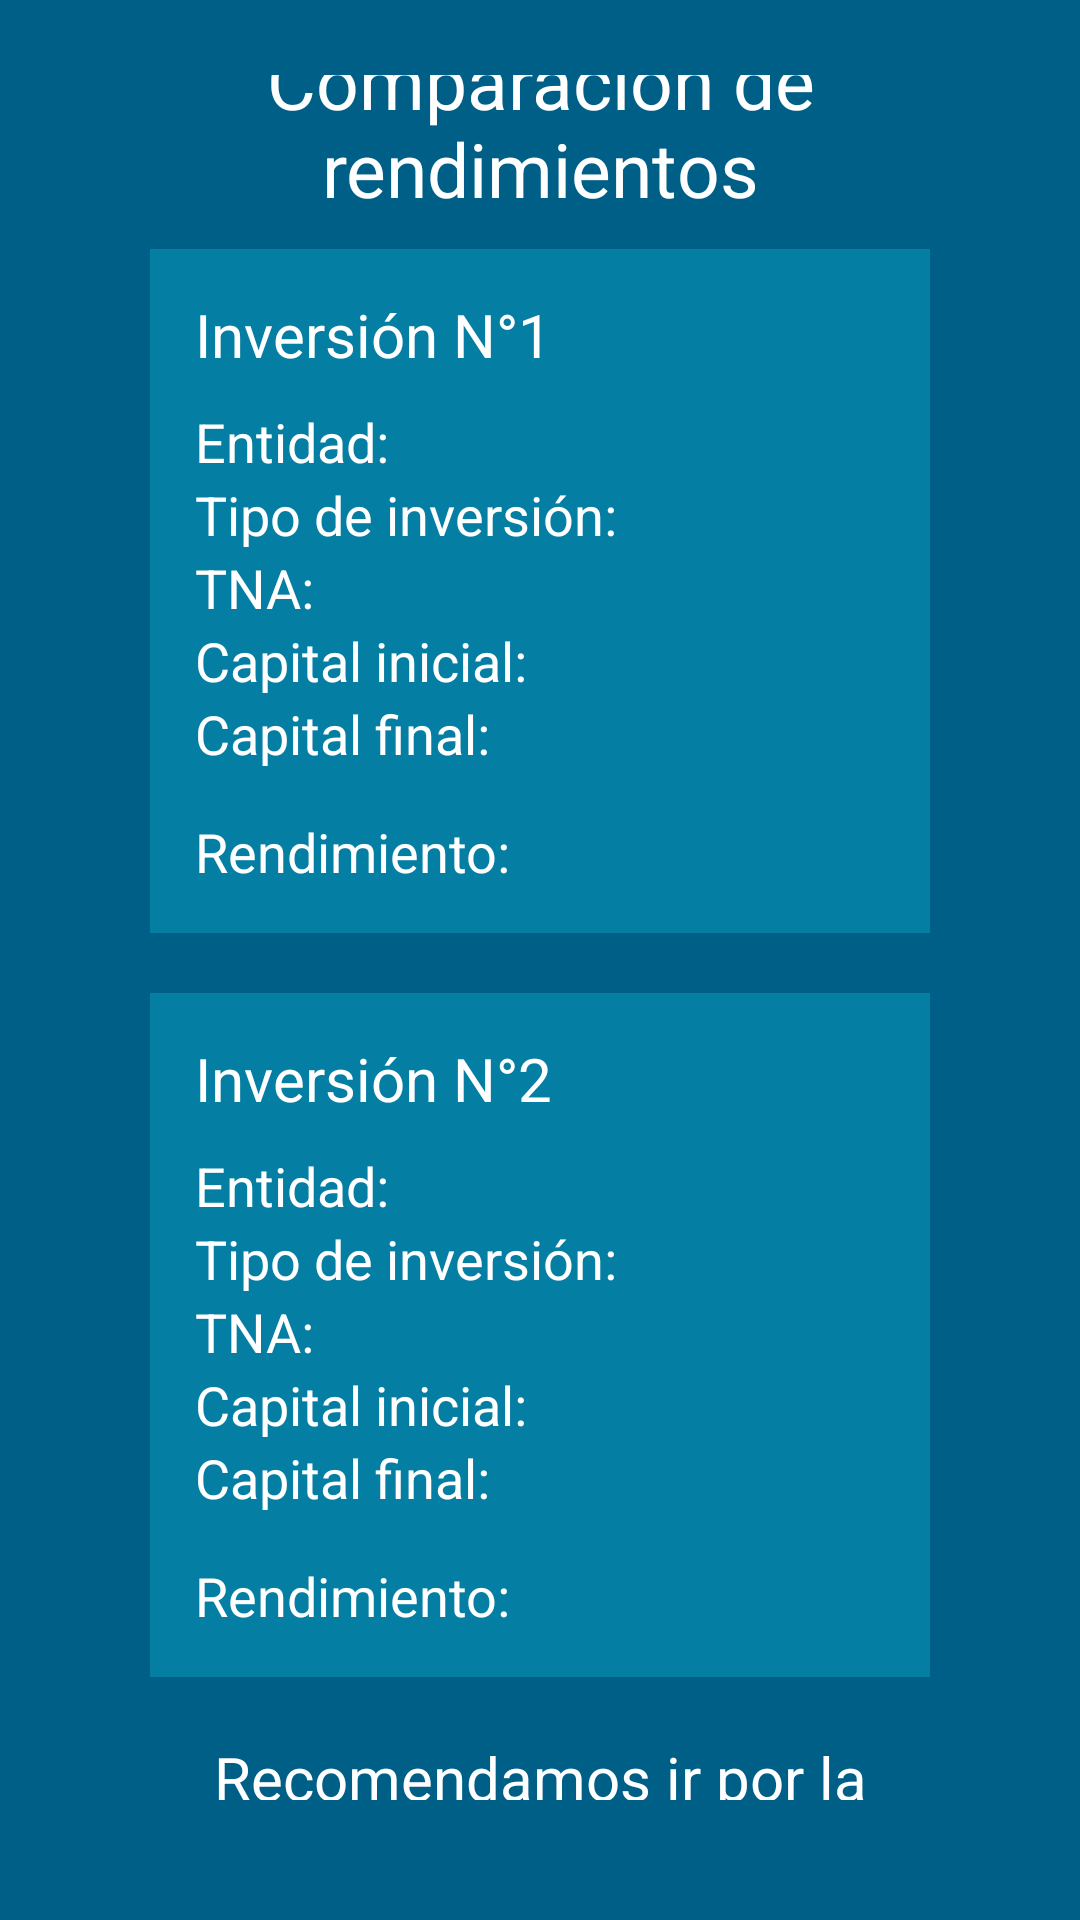

Write the Android layout XML for this screen, with the resource values it uses.
<!-- AndroidManifest.xml: application theme Theme.DesarrolloMobile_TPIntegrador -->
<!-- res/layout/activity_rendimiento.xml -->
<?xml version="1.0" encoding="utf-8"?>
<LinearLayout xmlns:android="http://schemas.android.com/apk/res/android"
    xmlns:tools="http://schemas.android.com/tools"
    android:id="@+id/main"
    android:layout_width="match_parent"
    android:layout_height="match_parent"
    android:paddingHorizontal="50dp"
    android:paddingVertical="25dp"
    android:orientation="vertical"
    android:gravity="center"
    android:background="#005F86"
    tools:context=".MainActivity">

    <TextView
        android:layout_width="match_parent"
        android:layout_height="wrap_content"
        android:textAlignment="center"
        android:textSize="25sp"
        android:textColor="#ffffff"
        android:layout_marginBottom="10dp"
        android:text="Comparación de rendimientos"/>

    <LinearLayout
        android:layout_width="match_parent"
        android:layout_height="wrap_content"
        android:padding="15dp"
        android:layout_marginBottom="20dp"
        android:orientation="vertical"
        android:background="#057EA3">
        <TextView
            android:layout_width="match_parent"
            android:layout_height="wrap_content"
            android:layout_marginBottom="10dp"
            android:textSize="20sp"
            android:textColor="#ffffff"
            android:text="Inversión N°1"/>

        <TextView
            android:id="@+id/entidad_1"
            android:layout_width="match_parent"
            android:layout_height="wrap_content"
            android:textSize="18sp"
            android:textColor="#ffffff"
            android:text="Entidad: "/>
        <TextView
            android:id="@+id/tipo_inversion_1"
            android:layout_width="match_parent"
            android:layout_height="wrap_content"
            android:textSize="18sp"
            android:textColor="#ffffff"
            android:text="Tipo de inversión: "/>
        <TextView
            android:id="@+id/tna_1"
            android:layout_width="match_parent"
            android:layout_height="wrap_content"
            android:textSize="18sp"
            android:textColor="#ffffff"
            android:text="TNA: "/>
        <TextView
            android:id="@+id/capital_inicial_1"
            android:layout_width="match_parent"
            android:layout_height="wrap_content"
            android:textSize="18sp"
            android:textColor="#ffffff"
            android:text="Capital inicial: "/>
        <TextView
            android:id="@+id/capital_final_1"
            android:layout_width="match_parent"
            android:layout_height="wrap_content"
            android:textSize="18sp"
            android:textColor="#ffffff"
            android:text="Capital final: "/>

        <TextView
            android:id="@+id/rendimiento_1"
            android:layout_width="match_parent"
            android:layout_height="wrap_content"
            android:layout_marginTop="15dp"
            android:textSize="18sp"
            android:textColor="#ffffff"
            android:text="Rendimiento: "/>
    </LinearLayout>

    <LinearLayout
        android:layout_width="match_parent"
        android:layout_height="wrap_content"
        android:padding="15dp"
        android:layout_marginBottom="20dp"
        android:orientation="vertical"
        android:background="#057EA3">
        <TextView
            android:layout_width="match_parent"
            android:layout_height="wrap_content"
            android:layout_marginBottom="10dp"
            android:textSize="20sp"
            android:textColor="#ffffff"
            android:text="Inversión N°2"/>

        <TextView
            android:id="@+id/entidad_2"
            android:layout_width="match_parent"
            android:layout_height="wrap_content"
            android:textSize="18sp"
            android:textColor="#ffffff"
            android:text="Entidad: "/>
        <TextView
            android:id="@+id/tipo_inversion_2"
            android:layout_width="match_parent"
            android:layout_height="wrap_content"
            android:textSize="18sp"
            android:textColor="#ffffff"
            android:text="Tipo de inversión: "/>
        <TextView
            android:id="@+id/tna_2"
            android:layout_width="match_parent"
            android:layout_height="wrap_content"
            android:textSize="18sp"
            android:textColor="#ffffff"
            android:text="TNA: "/>
        <TextView
            android:id="@+id/capital_inicial_2"
            android:layout_width="match_parent"
            android:layout_height="wrap_content"
            android:textSize="18sp"
            android:textColor="#ffffff"
            android:text="Capital inicial: "/>
        <TextView
            android:id="@+id/capital_final_2"
            android:layout_width="match_parent"
            android:layout_height="wrap_content"
            android:textSize="18sp"
            android:textColor="#ffffff"
            android:text="Capital final: "/>

        <TextView
            android:id="@+id/rendimiento_2"
            android:layout_width="match_parent"
            android:layout_height="wrap_content"
            android:layout_marginTop="15dp"
            android:textSize="18sp"
            android:textColor="#ffffff"
            android:text="Rendimiento: "/>
    </LinearLayout>

    <TextView
        android:id="@+id/recomendacion"
        android:layout_width="match_parent"
        android:layout_height="wrap_content"
        android:textAlignment="center"
        android:textSize="20sp"
        android:textColor="#ffffff"
        android:text="Recomendamos ir por la inversión N°"/>

    <Button
        android:id="@+id/home"
        android:layout_width="match_parent"
        android:layout_height="wrap_content"
        android:textSize="20sp"
        android:layout_marginTop="30dp"
        android:backgroundTint="#057EA3"
        android:text="Volver al Home"/>
</LinearLayout>
<!-- resources referenced by this layout -->
<resources>
  <style name="Theme.DesarrolloMobile_TPIntegrador" parent="Base.Theme.DesarrolloMobile_TPIntegrador" />
  <style name="Base.Theme.DesarrolloMobile_TPIntegrador" parent="Theme.Material3.DayNight.NoActionBar">
          
          
      </style>
</resources>
